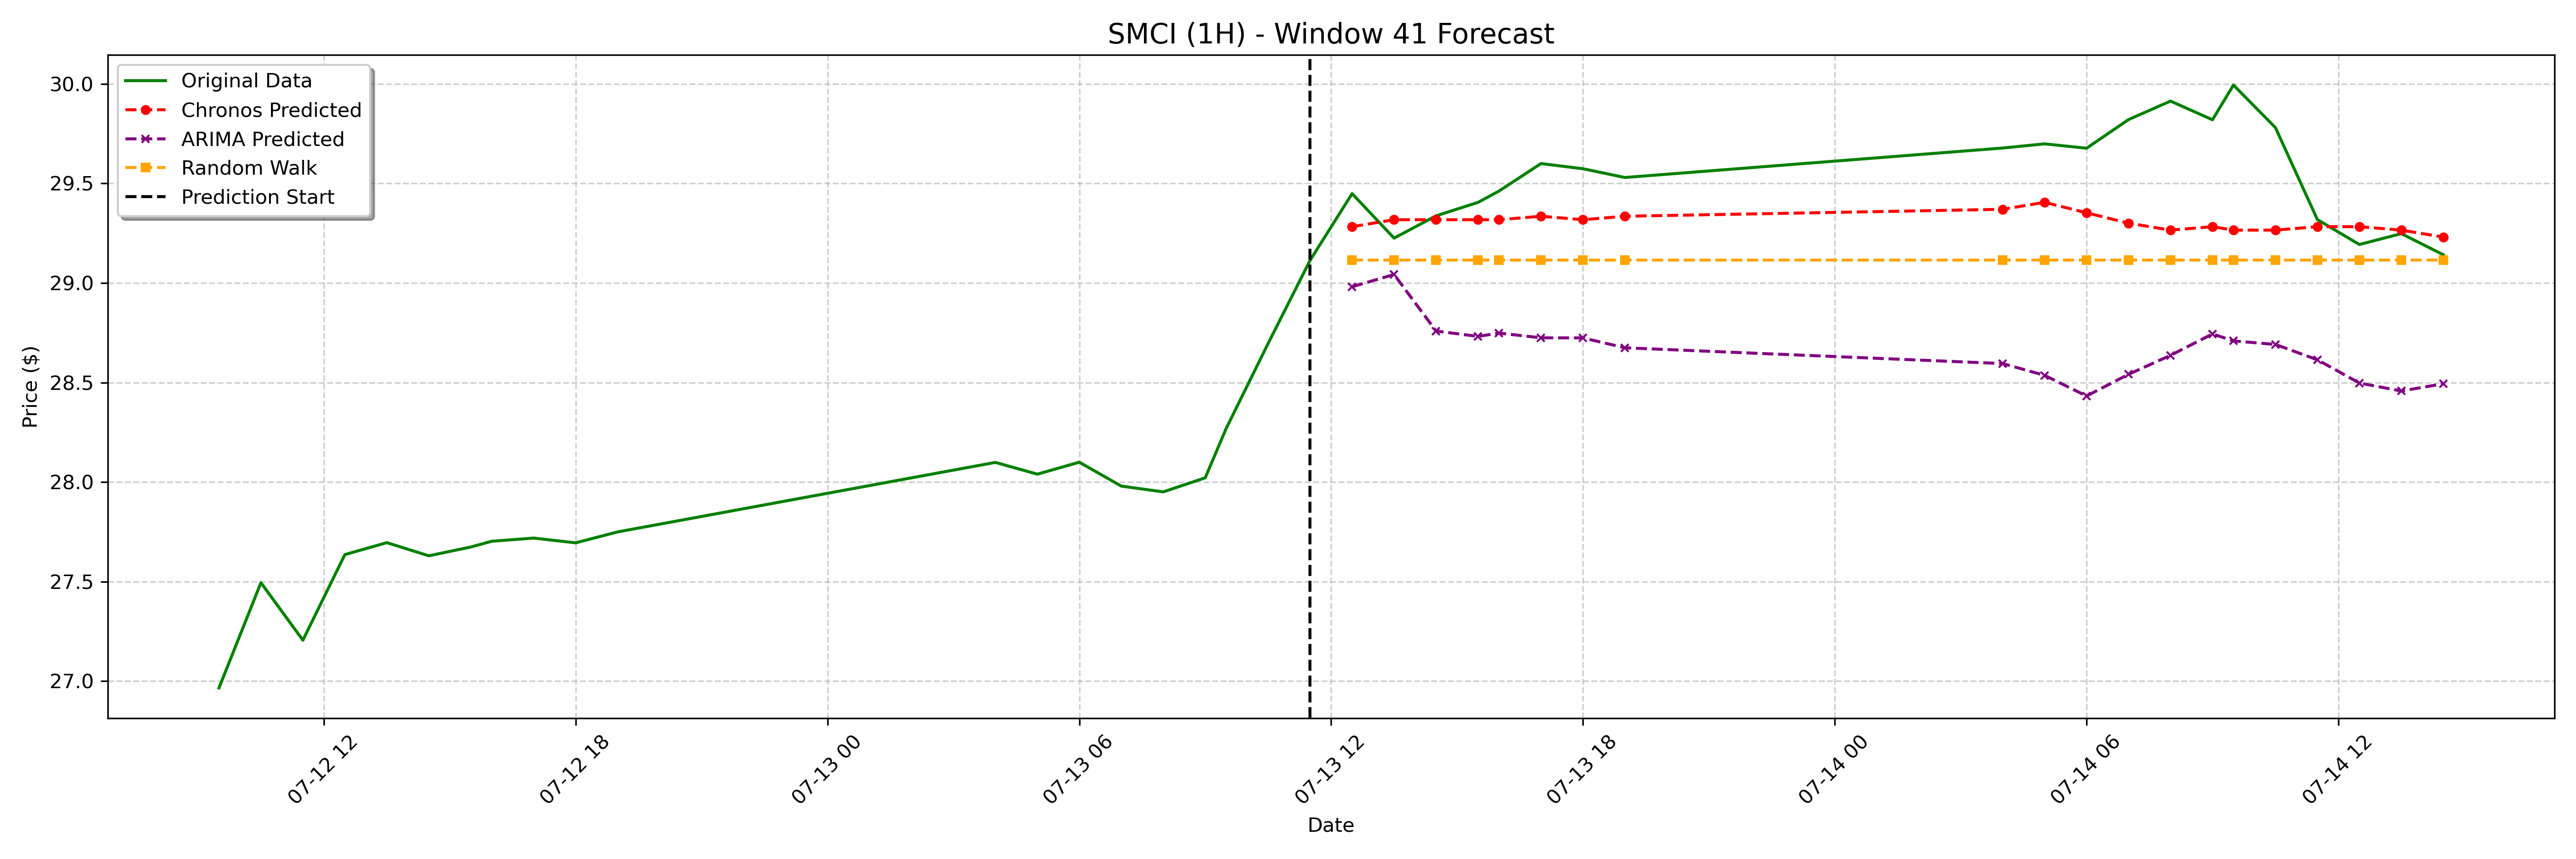

The data file committed next to this chart (first rows):
date, actual, chronos_forecast, arima_forecast, random_walk_forecast
2023-07-13 12:30:00-04:00, 29.45, 29.28, 28.98, 29.11
2023-07-13 13:30:00-04:00, 29.23, 29.32, 29.04, 29.11
2023-07-13 14:30:00-04:00, 29.34, 29.32, 28.76, 29.11
2023-07-13 15:30:00-04:00, 29.4, 29.32, 28.73, 29.11
2023-07-13 16:00:00-04:00, 29.46, 29.32, 28.75, 29.11
2023-07-13 17:00:00-04:00, 29.6, 29.34, 28.72, 29.11
2023-07-13 18:00:00-04:00, 29.57, 29.32, 28.72, 29.11
2023-07-13 19:00:00-04:00, 29.53, 29.34, 28.67, 29.11
2023-07-14 04:00:00-04:00, 29.68, 29.37, 28.6, 29.11
2023-07-14 05:00:00-04:00, 29.7, 29.41, 28.54, 29.11
2023-07-14 06:00:00-04:00, 29.68, 29.35, 28.43, 29.11
2023-07-14 07:00:00-04:00, 29.82, 29.3, 28.54, 29.11
2023-07-14 08:00:00-04:00, 29.91, 29.27, 28.64, 29.11
2023-07-14 09:00:00-04:00, 29.82, 29.28, 28.74, 29.11
2023-07-14 09:30:00-04:00, 29.99, 29.27, 28.71, 29.11
2023-07-14 10:30:00-04:00, 29.78, 29.27, 28.69, 29.11
2023-07-14 11:30:00-04:00, 29.32, 29.28, 28.61, 29.11
2023-07-14 12:30:00-04:00, 29.19, 29.28, 28.5, 29.11
2023-07-14 13:30:00-04:00, 29.25, 29.27, 28.46, 29.11
2023-07-14 14:30:00-04:00, 29.14, 29.23, 28.49, 29.11
